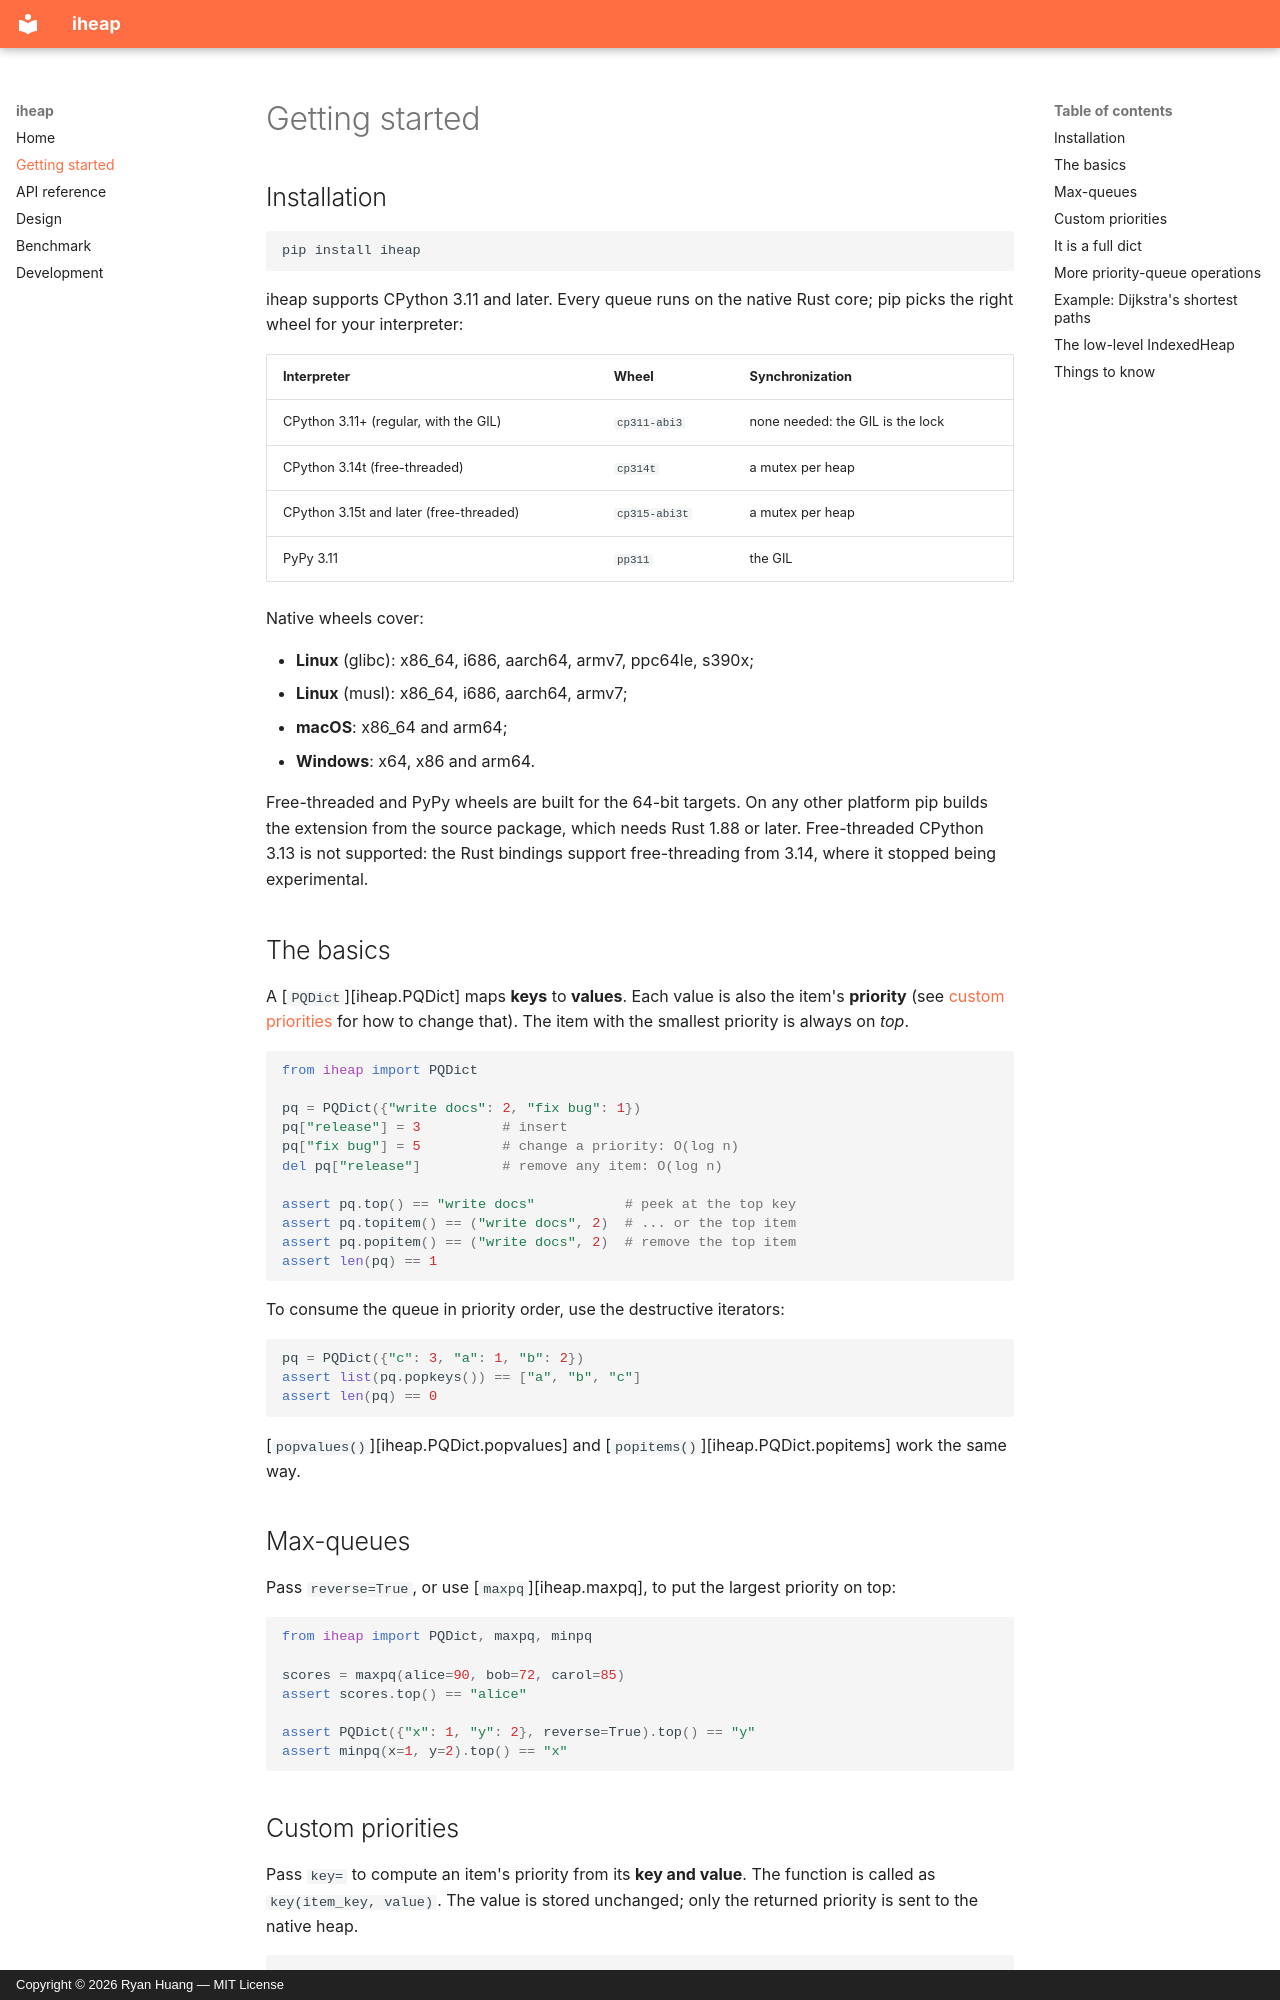

repository: nvbkdw/iheap · page: getting-started/index.html · generator: mkdocs · copyright: Copyright © 2026 Ryan Huang — MIT License

# Getting started

## Installation

```bash
pip install iheap
```

iheap supports CPython 3.11 and later. Every queue runs on the native Rust
core; pip picks the right wheel for your interpreter:

| Interpreter | Wheel | Synchronization |
|---|---|---|
| CPython 3.11+ (regular, with the GIL) | `cp311-abi3` | none needed: the GIL is the lock |
| CPython 3.14t (free-threaded) | `cp314t` | a mutex per heap |
| CPython 3.15t and later (free-threaded) | `cp315-abi3t` | a mutex per heap |
| PyPy 3.11 | `pp311` | the GIL |

Native wheels cover:

- **Linux** (glibc): x86_64, i686, aarch64, armv7, ppc64le, s390x;
- **Linux** (musl): x86_64, i686, aarch64, armv7;
- **macOS**: x86_64 and arm64;
- **Windows**: x64, x86 and arm64.

Free-threaded and PyPy wheels are built for the 64-bit targets. On any other
platform pip builds the extension from the source package, which needs Rust
1.88 or later. Free-threaded CPython 3.13 is not supported: the Rust bindings
support free-threading from 3.14, where it stopped being experimental.

## The basics

A [`PQDict`][iheap.PQDict] maps **keys** to **values**. Each value is also the
item's **priority** (see [custom priorities](#custom-priorities) for how to
change that). The item with the smallest priority is always on *top*.

```python
from iheap import PQDict

pq = PQDict({"write docs": 2, "fix bug": 1})
pq["release"] = 3          # insert
pq["fix bug"] = 5          # change a priority: O(log n)
del pq["release"]          # remove any item: O(log n)

assert pq.top() == "write docs"           # peek at the top key
assert pq.topitem() == ("write docs", 2)  # ... or the top item
assert pq.popitem() == ("write docs", 2)  # remove the top item
assert len(pq) == 1
```

To consume the queue in priority order, use the destructive iterators:

```python
pq = PQDict({"c": 3, "a": 1, "b": 2})
assert list(pq.popkeys()) == ["a", "b", "c"]
assert len(pq) == 0
```

[`popvalues()`][iheap.PQDict.popvalues] and
[`popitems()`][iheap.PQDict.popitems] work the same way.

## Max-queues

Pass `reverse=True`, or use [`maxpq`][iheap.maxpq], to put the largest
priority on top:

```python
from iheap import PQDict, maxpq, minpq

scores = maxpq(alice=90, bob=72, carol=85)
assert scores.top() == "alice"

assert PQDict({"x": 1, "y": 2}, reverse=True).top() == "y"
assert minpq(x=1, y=2).top() == "x"
```
